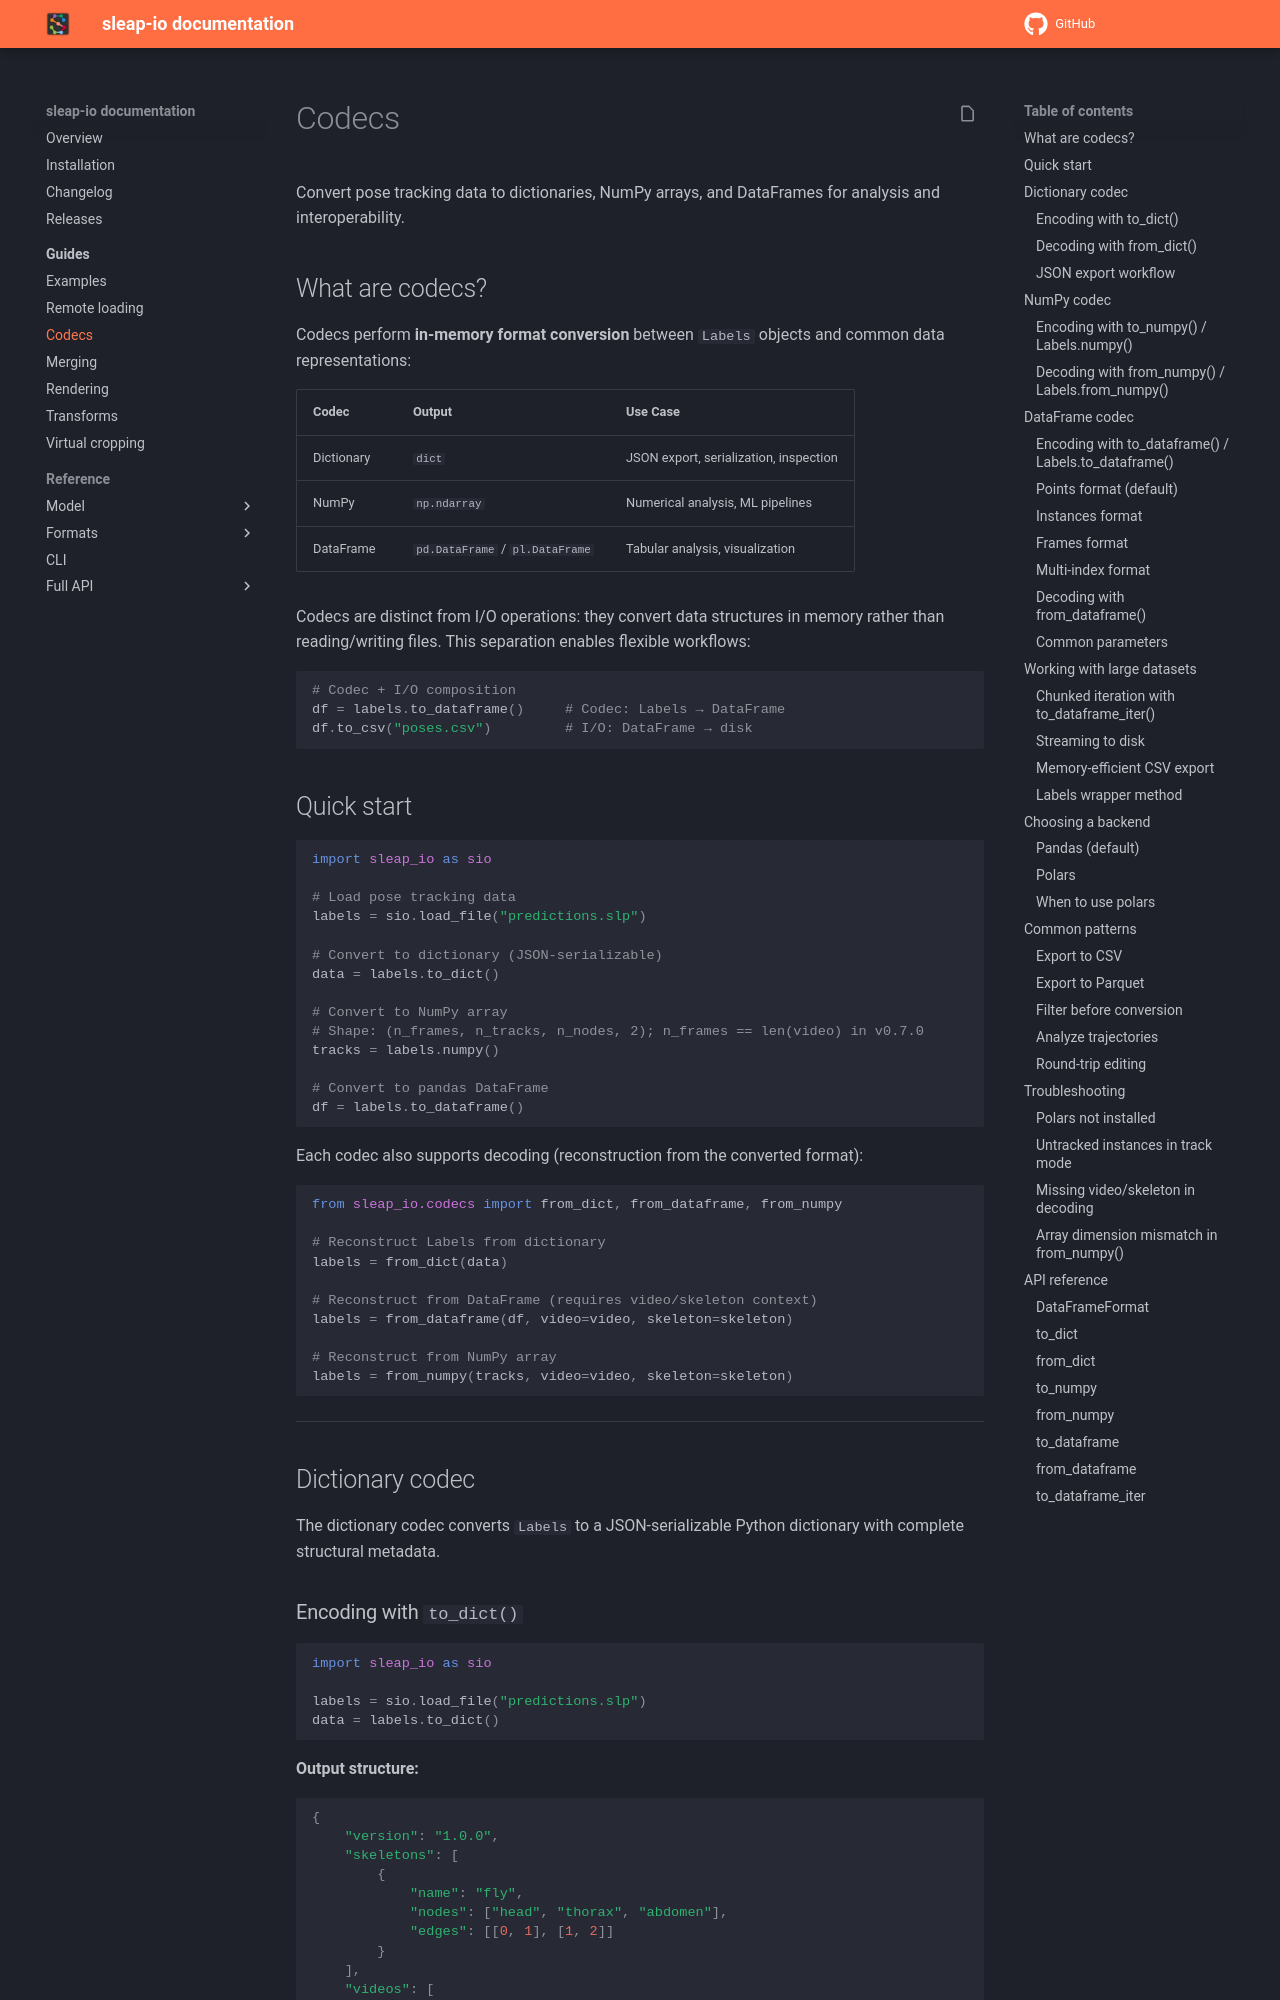

repository: talmolab/sleap-io · page: dev/codecs/index.html · generator: mkdocs

# Codecs

Convert pose tracking data to dictionaries, NumPy arrays, and DataFrames for analysis and interoperability.

## What are codecs?

Codecs perform **in-memory format conversion** between `Labels` objects and common data representations:

| Codec | Output | Use Case |
|-------|--------|----------|
| Dictionary | `dict` | JSON export, serialization, inspection |
| NumPy | `np.ndarray` | Numerical analysis, ML pipelines |
| DataFrame | `pd.DataFrame` / `pl.DataFrame` | Tabular analysis, visualization |

Codecs are distinct from I/O operations: they convert data structures in memory rather than reading/writing files. This separation enables flexible workflows:

```python
# Codec + I/O composition
df = labels.to_dataframe()     # Codec: Labels → DataFrame
df.to_csv("poses.csv")         # I/O: DataFrame → disk
```
